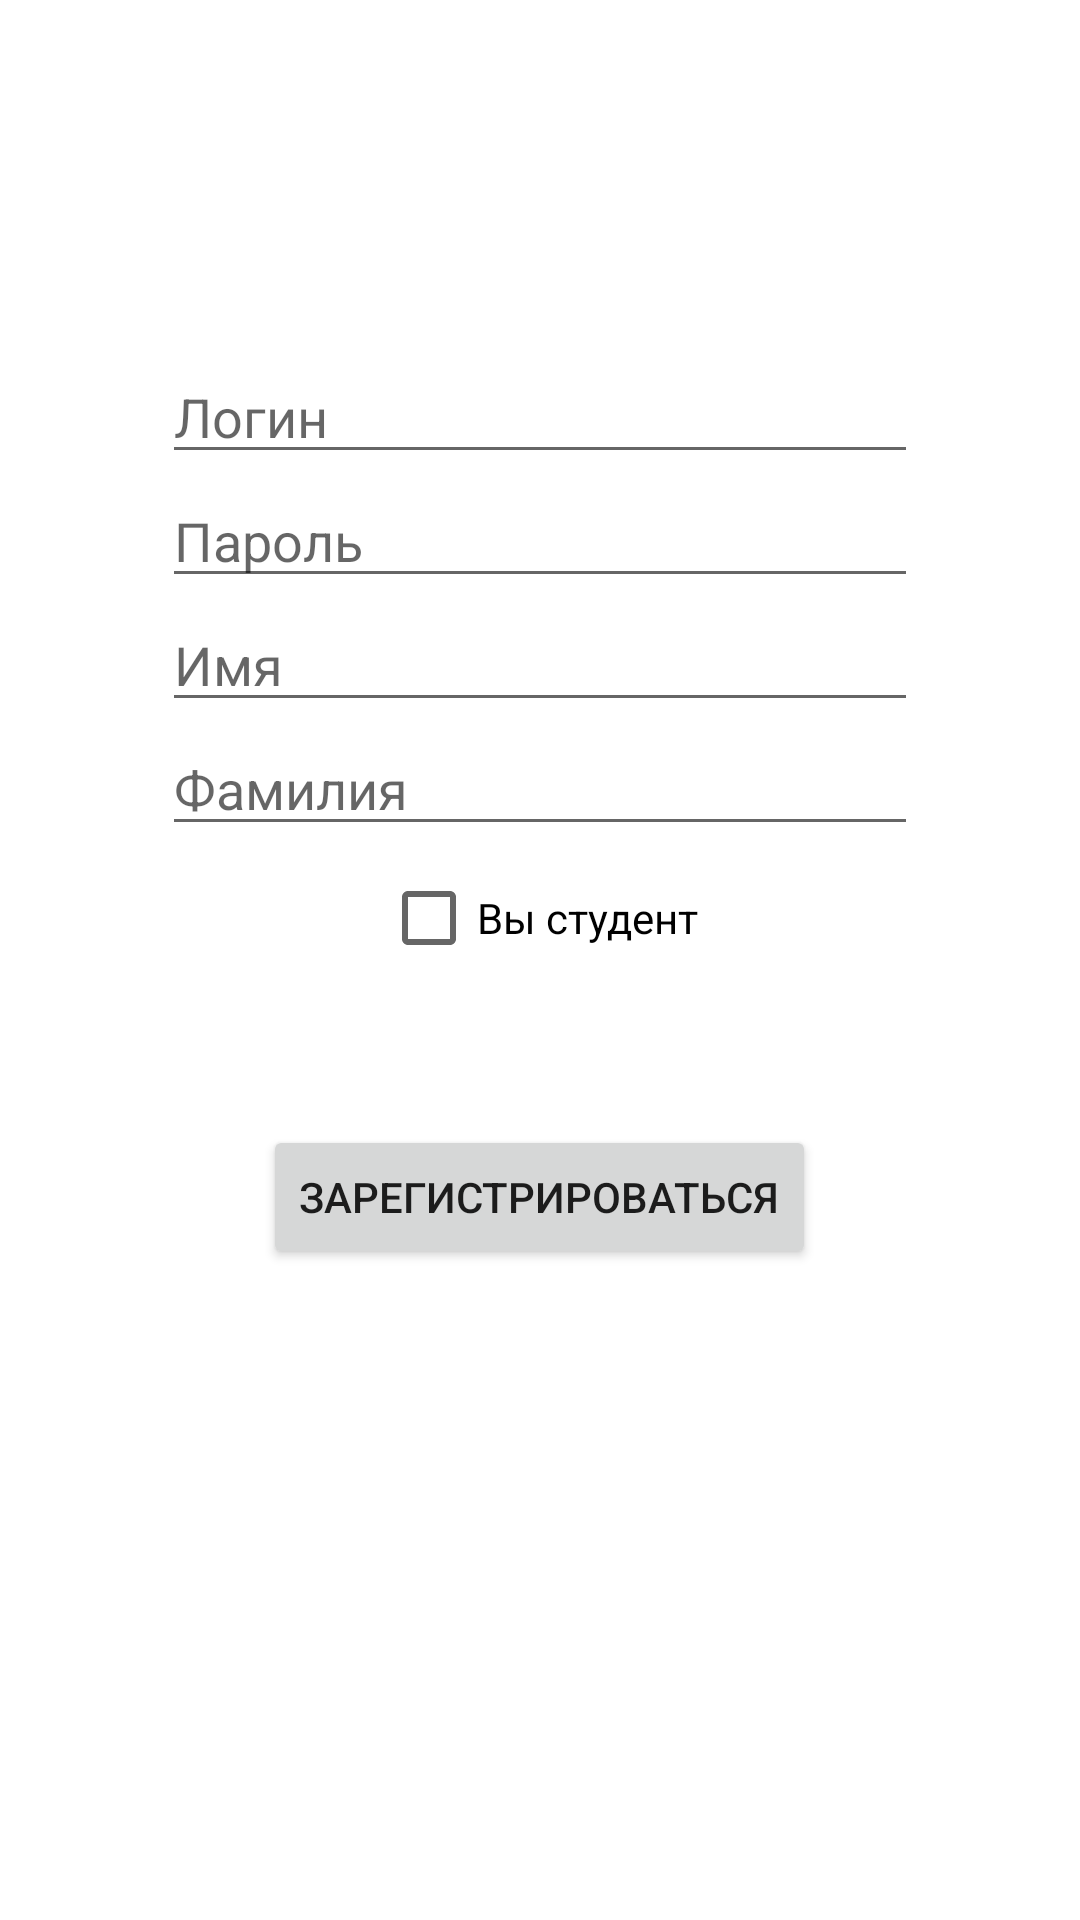

Android layout source for this screen:
<!-- AndroidManifest.xml: application theme Theme.IctMobile -->
<!-- res/layout/register_fragment.xml -->
<?xml version="1.0" encoding="utf-8"?>
<LinearLayout xmlns:android="http://schemas.android.com/apk/res/android"
    android:layout_width="match_parent"
    android:layout_height="match_parent"
    android:gravity="center"
    android:orientation="vertical">

    <ProgressBar
        android:id="@+id/loadingProgress"
        android:layout_width="wrap_content"
        android:layout_height="wrap_content"
        android:visibility="gone">
    </ProgressBar>

    <EditText
        android:id="@+id/usernameEditText"
        android:layout_width="match_parent"
        android:layout_height="wrap_content"
        android:layout_marginLeft="54dp"
        android:layout_marginRight="54dp"
        android:hint="@string/username"
        android:maxLength="30"
        android:maxLines="1" />

    <EditText
        android:id="@+id/passwordEditText"
        android:layout_width="match_parent"
        android:layout_height="wrap_content"
        android:layout_marginLeft="54dp"
        android:layout_marginRight="54dp"
        android:hint="@string/password"
        android:inputType="textPassword"
        android:maxLength="30"
        android:maxLines="1" />

    <EditText
        android:id="@+id/firstNameEditText"
        android:layout_width="match_parent"
        android:layout_height="wrap_content"
        android:layout_marginLeft="54dp"
        android:layout_marginRight="54dp"
        android:hint="@string/first_name"
        android:maxLength="30"
        android:maxLines="1" />

    <EditText
        android:id="@+id/secondNameEditText"
        android:layout_width="match_parent"
        android:layout_height="wrap_content"
        android:layout_marginLeft="54dp"
        android:layout_marginRight="54dp"
        android:hint="@string/second_name"
        android:maxLength="30"
        android:maxLines="1" />

    <CheckBox
        android:id="@+id/isStudentCheckBox"
        android:layout_width="wrap_content"
        android:layout_height="wrap_content"
        android:text="@string/is_student"
        />


    <Button
        android:id="@+id/enterButton"
        android:layout_width="wrap_content"
        android:layout_height="wrap_content"
        android:text="@string/enter_registration"
        android:layout_marginTop="45dp"
        android:layout_marginBottom="100dp"/>

</LinearLayout>
<!-- resources referenced by this layout -->
<resources>
  <string name="enter_registration">Зарегистрироваться</string>
  <string name="first_name">Имя</string>
  <string name="is_student">Вы студент</string>
  <string name="password">Пароль</string>
  <string name="second_name">Фамилия</string>
  <string name="username">Логин</string>
  <style name="Theme.IctMobile" parent="Theme.MaterialComponents.Light.NoActionBar">
          
          <item name="colorPrimary">@color/main_blue</item>
          <item name="colorPrimaryVariant">@color/darker_blue</item>
          <item name="colorOnPrimary">@color/white</item>
          
          <item name="colorSecondary">@color/teal_200</item>
          <item name="colorSecondaryVariant">@color/teal_700</item>
          <item name="colorOnSecondary">@color/black</item>
          
          <item name="android:statusBarColor" tools:targetApi="l">?attr/colorPrimaryVariant</item>
          
      </style>
  <color name="main_blue">#4982E1</color>
  <color name="darker_blue">#224F9C</color>
  <color name="white">#FFFFFF</color>
  <color name="teal_200">#FF03DAC5</color>
  <color name="teal_700">#FF018786</color>
  <color name="black">#FF000000</color>
</resources>
